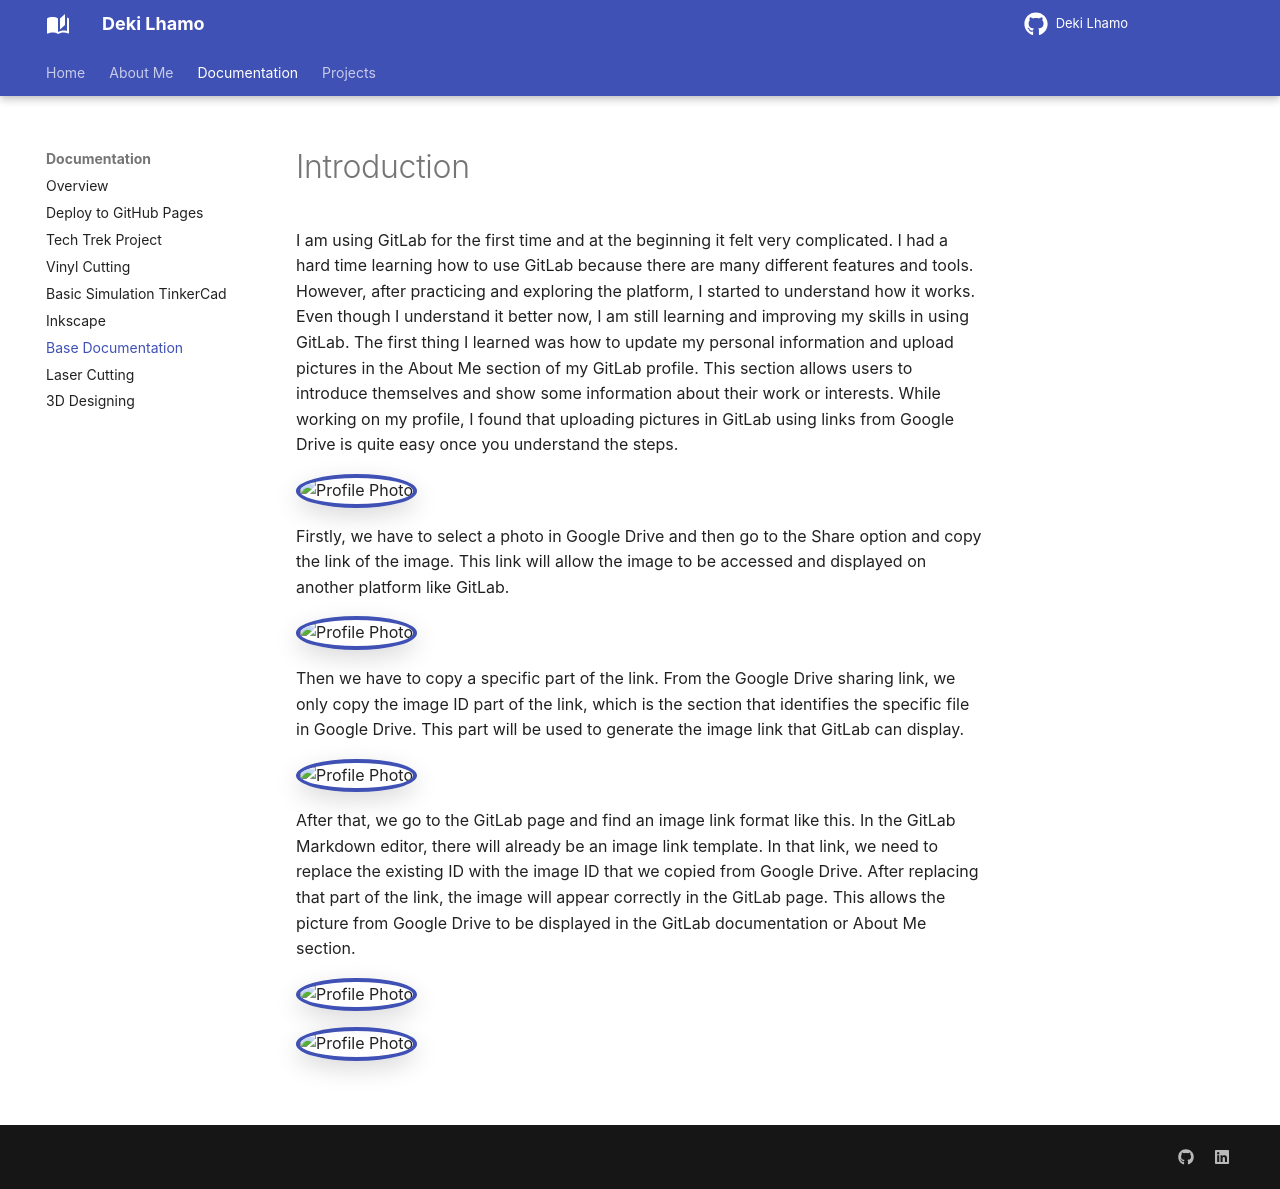

repository: DekiLhamo/Deki_documentation · page: documentation/base_documentation/index.html · generator: mkdocs

# Introduction

I am using GitLab for the first time and at the beginning it felt very complicated. I had a hard time learning how to use GitLab because there are many different features and tools. However, after practicing and exploring the platform, I started to understand how it works. Even though I understand it better now, I am still learning and improving my skills in using GitLab.
The first thing I learned was how to update my personal information and upload pictures in the About Me section of my GitLab profile. This section allows users to introduce themselves and show some information about their work or interests.
While working on my profile, I found that uploading pictures in GitLab using links from Google Drive is quite easy once you understand the steps.

<img class="profile-photo" src="https://drive.google.com/thumbnail?id=1de2xeIXV8YE6xhQ2UVHCm5CIF3yrAqW7&sz=w400" alt="Profile Photo">

Firstly, we have to select a photo in Google Drive and then go to the Share option and copy the link of the image.
This link will allow the image to be accessed and displayed on another platform like GitLab.

<img class="profile-photo" src="https://drive.google.com/thumbnail?id=1xmxjfEAhPYSSu4ftZQkUHV5NVaHnX8iE&sz=w400" alt="Profile Photo">

Then we have to copy a specific part of the link.
From the Google Drive sharing link, we only copy the image ID part of the link, which is the section that identifies the specific file in Google Drive. This part will be used to generate the image link that GitLab can display.

<img class="profile-photo" src="https://drive.google.com/thumbnail?id=1a-xbH8y_wbSihZsNmrLFBb62aRgscPc3&sz=w400" alt="Profile Photo">

After that, we go to the GitLab page and find an image link format like this.
In the GitLab Markdown editor, there will already be an image link template. In that link, we need to replace the existing ID with the image ID that we copied from Google Drive. After replacing that part of the link, the image will appear correctly in the GitLab page.
This allows the picture from Google Drive to be displayed in the GitLab documentation or About Me section.

<img class="profile-photo" src="https://drive.google.com/thumbnail?id=1vUuZYGhKDszQCk8j212vpffOQrEwIEyp&sz=w400" alt="Profile Photo">

<img class="profile-photo" src="https://drive.google.com/thumbnail?id=15_ZufaS7AWT-HEokdtAN0TPbH0Qh-SnI&sz=w400" alt="Profile Photo">
